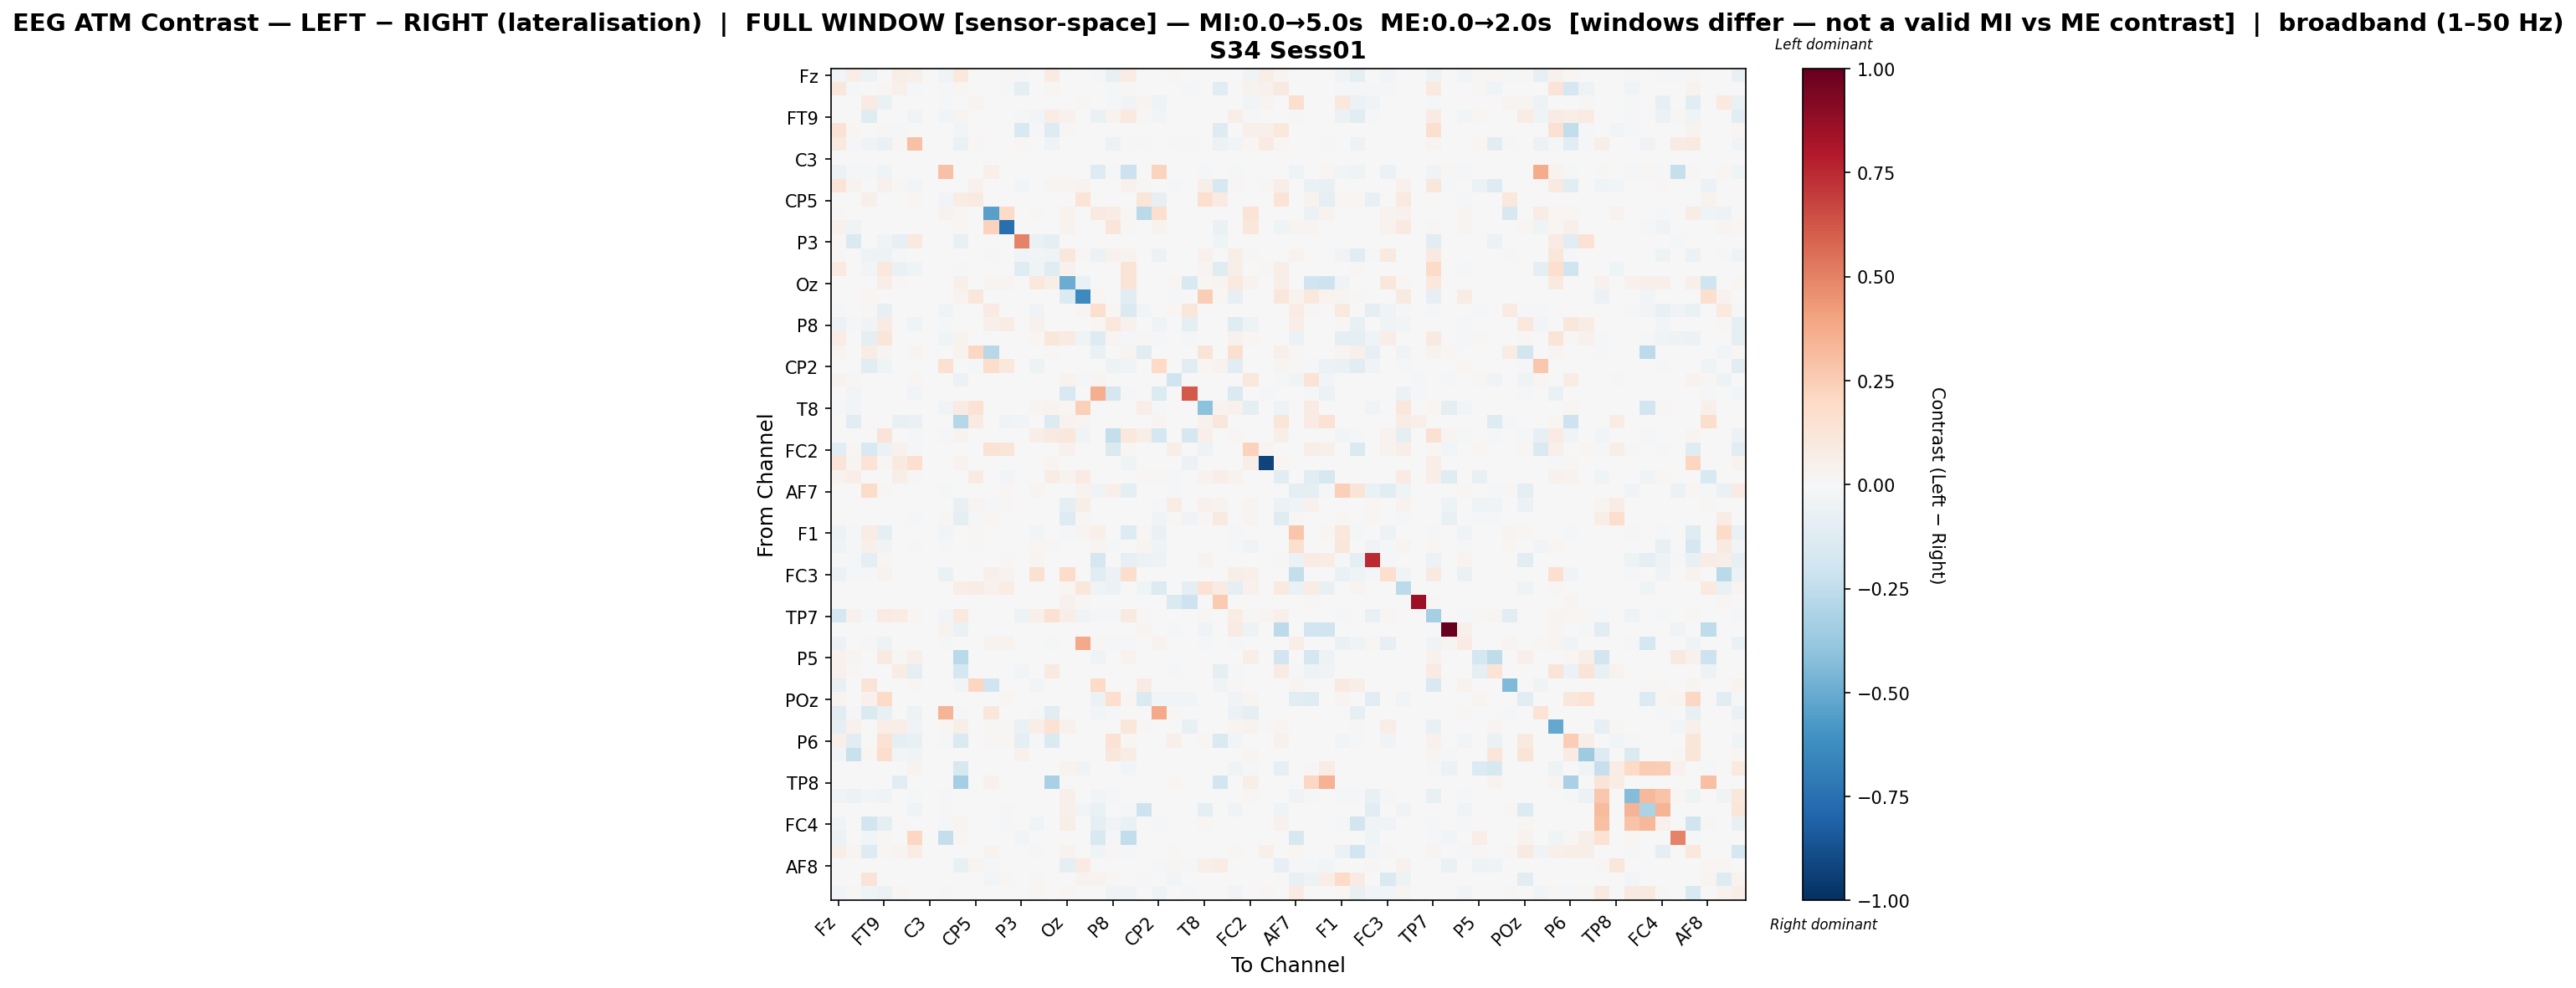

Source data for this figure (header and first rows):
, Fz, F3, F7, FT9, FC5, FC1, C3, T7, TP9, CP5, CP1, Pz, P3, P7, O1, Oz, O2, P4, P8, TP10, CP6, CP2, Cz
Fz, -0.02356, 0.06436, -0.04959, 0.005458, 0.06969, 0.05385, 0.0, -0.03134, 0.1077, 0.0, 0.003823, 0.01034, -0.0117, 0.007356, 0.08407, 0.0006082, 0.0, -0.009551, -0.07355, 0.07266, 0.00417, 0.0, 0.01062
F3, 0.1097, -0.01552, -0.006497, 0.0176, 0.04688, -0.02224, 0.0, -0.008891, 0.02176, 0.0, 0.0, -0.01094, -0.08836, 0.0, 0.02141, 0.001026, 0.0, 0.0, -0.0171, 0.01561, 0.0, 0.0, 0.003811
F7, 0.003931, -0.003556, 0.08309, -0.06286, 0.0, -0.002942, 0.0, -0.01114, 0.004996, 0.02568, 0.0, 0.0, 0.0, 0.00617, -0.005484, 0.0, 0.01131, 0.005926, -0.01296, -0.03677, 0.02374, -0.0465, 0.0
FT9, 0.00307, 0.005649, -0.1196, -0.001757, 0.007403, -0.03862, 0.0, -0.02604, 0.0308, 0.0, 0.0, 0.0, -0.01215, -0.0279, 0.07795, 0.03913, 0.0, -0.06815, 0.03558, 0.09901, 0.008807, -0.02727, 0.0
FC5, 0.1432, 0.02215, 0.0, 0.01222, -0.01668, -0.0008926, 0.0, 0.0, -0.02627, 0.0, 0.0, 0.0, -0.1495, -0.02091, -0.1276, 0.01032, 0.0, 0.0, 0.0, 0.0006452, 0.0, 0.0, 0.0
FC1, 0.09839, -0.02051, -0.03496, -0.0695, 0.01915, 0.291, 0.0, 0.0, -0.06566, 0.02122, 0.0, 0.0, 0.01627, 0.0, -0.04616, 0.0, 0.0, 0.0, -0.06237, -0.01096, 0.009221, 0.0, 0.009545
C3, 0.0, 0.0, 0.0, 0.0, 0.0, 0.0, 0.0, 0.0, 0.0, 0.0, 0.0, 0.0, 0.0, 0.0, 0.0, 0.0, 0.0, 0.0, 0.0, 0.0, 0.0, 0.0, 0.0
T7, -0.05614, -0.009534, -0.02101, -0.03984, 0.0, 0.0, 0.0, 0.2962, 0.0, -0.007415, 0.05002, 0.0, 0.0, -0.001694, 0.0, 0.0, 0.0, -0.1262, -0.007905, -0.2131, 0.0, 0.2224, 0.0
TP9, 0.1317, 0.03581, 0.007119, 0.04493, 0.01348, -0.03041, 0.0, 0.0, -0.003194, 0.04468, 0.004179, 0.007221, -0.02468, 0.001075, 0.03002, 0.02698, 0.03322, 0.0, 0.004418, 0.04151, 0.008119, 0.002746, -0.01615
CP5, 0.0, 0.0, 0.05142, 0.0, 0.0, 0.01833, 0.0, -0.02363, 0.07326, 0.08608, 0.0, 0.0, 0.0, 0.0, 0.0, 0.0, 0.1337, 0.0, 0.0, 0.0, 0.1237, -0.07879, 0.0
CP1, 0.01238, 0.0, 0.0, 0.0, 0.0, 0.0, 0.0, 0.03579, 0.009726, 0.0, -0.5422, 0.1988, 0.0, 0.01297, 0.0, 0.03453, 0.0, 0.09148, 0.07091, 0.01179, -0.2725, 0.1658, 0.0
Pz, 0.04557, -0.03503, 0.0, 0.0, 0.0, 0.0, 0.0, 0.0, 0.02242, 0.0, 0.2339, -0.7569, 0.0, 0.003017, 0.0, 0.03423, 0.0, -5.558387672951487e-05, 0.1225, 0.008047, 0.0, 0.03815, 0.0
P3, 0.01044, -0.1441, 0.0, -0.03961, -0.08411, 0.0995, 0.0, 0.0, -0.0725, 0.0, 0.0, 0.0, 0.4954, -0.06658, -0.08827, 0.0, 0.0, 0.0, 0.0, 0.0, 0.0, 0.0, 0.0
P7, 0.01256, 0.0, -0.0522, -0.04998, -0.01121, 0.0, 0.0, 0.0, 0.001701, 0.0, 0.01118, 0.003193, -0.03788, -0.02832, -0.04382, 0.1099, 0.01223, -0.06159, 0.0455, 0.03833, 0.0, -0.05665, 0.0
O1, 0.09307, 8.647148238950304e-05, -0.02449, 0.105, -0.06827, -0.04288, 0.0, 0.0, -0.01959, 0.0, 0.0, 0.0, -0.1179, -0.04445, -0.1207, 0.04297, 0.004082, 0.0, 0.0, 0.1325, 0.004731, 0.0, 0.0
Oz, 0.001515, 0.001515, 0.0, 0.06542, 0.01342, 0.0, 0.0, 0.0, 0.04891, 0.0, 0.02849, 0.02669, 0.0, 0.1032, 0.06209, -0.4945, -0.0654, 0.0, -0.0002699, 0.1268, 0.0, 0.0, 0.02204
O2, 0.0, 0.0, 0.01591, 0.0, 0.0, 0.0, 0.0, 0.0, 0.03803, 0.1134, 0.0, 0.0, 0.0, 0.005526, 0.006954, -0.137, -0.6397, 0.01941, 0.0, -0.1077, -0.001853, -0.002673, -0.01871
P4, -0.01491, 0.0, 0.01078, -0.08419, 0.0, 0.0004167, 0.0, -0.04682, 0.0, 0.0, 0.08385, 0.0008431, 0.0, -0.03831, 0.0, 0.0, 0.02553, 0.161, 0.01989, -0.144, -0.02675, 0.0, 0.01875
P8, -0.05832, -0.0125, -0.03871, 0.07908, 0.0, -0.04134, 0.0, -0.009765, 0.006062, 0.0, 0.0525, 0.07086, 0.0, 0.04116, 0.0, -0.0003828, 0.0, 0.01765, 0.1067, 0.04249, 0.0, -0.043, 0.0
TP10, 0.07773, 0.005306, -0.09627, 0.1245, 0.0002441, -0.007762, 0.0, -0.04416, 0.03434, 0.0, 0.005126, 0.004757, 0.0, 0.02329, 0.1167, 0.08135, -0.0453, -0.1327, 0.02712, -0.01037, 0.01033, -0.02274, 0.0
CP6, 0.02781, 0.0, 0.07652, 0.02976, 0.0, 0.03039, 0.0, 0.0, 0.03893, 0.205, -0.2794, 0.0, 0.0, 0.0, 0.009533, 0.0, 0.002118, -0.06832, 0.0, 0.02976, -0.1095, 0.0, 0.0
CP2, 0.0, 0.0, -0.1153, -0.04244, 0.0, 0.0, 0.0, 0.1511, 0.007174, -0.01005, 0.1797, 0.1047, 0.0, -0.05009, 0.0, 0.0, -0.002307, 0.0, -0.04739, -0.03627, 0.0, 0.1999, -0.004102
Cz, 0.03433, 0.009079, 0.0, 0.0, 0.0, 0.02017, 0.0, 0.0, -0.06138, 0.0, 0.0, 0.0, 0.0, 0.0, 0.0, 0.03351, -0.01865, 0.02853, 0.0, 0.0, 0.0, -0.005555, -0.2024
C4, 0.0, -0.02525, 0.0, 0.0, 0.0, -0.0241, 0.0, 0.0, 0.0, 0.0, 0.0, 0.0, 0.0, 0.0, 0.0, -0.1554, -0.004017, 0.3622, -0.1699, -0.01492, 0.0, -0.1377, 0.0
T8, -0.01558, -0.02678, 0.0, 0.0, 0.0, 0.0, 0.0, -0.03238, 0.08515, 0.1442, 0.0, 0.0, 0.0, 0.02985, 0.03333, 0.01658, 0.2383, 0.0, 0.0, 0.0, 0.07023, -0.01867, 0.0
FT10, 0.0, -0.1085, 0.0, 0.0, -0.07285, -0.06277, 0.0, 0.0, -0.2858, 0.08341, 0.0, -0.03931, -0.02859, 0.0, -0.1338, 0.03747, 0.02512, 0.0, 0.0, 0.0, 0.0, 0.03038, 0.0
FC6, 0.002939, -0.003912, -0.003158, 0.1272, 0.004172, -0.0209, 0.0, -0.01599, 0.03696, 0.0, 0.0, 0.0, 0.0, 0.07007, 0.09081, 0.1147, -0.04184, 0.0, -0.2373, 0.1047, 0.06214, -0.1754, 0.0
FC2, -0.1049, 0.01878, -0.1541, -0.06145, 0.04405, -0.02274, 0.0, 0.0, -0.005335, 0.0, 0.1453, 0.118, 0.0, 0.004238, 0.00217, 0.04211, 0.0, 0.0, -0.1476, 0.02142, 0.0, -0.001185, 0.06922
F4, 0.1282, 0.02946, 0.1395, 0.02013, 0.09271, 0.1697, 0.0, 0.0, 0.03289, 0.0, 0.0, 0.0, 0.0, 0.0, 0.02467, 0.001985, 0.0, 0.0, 0.0, -0.04261, 0.0, 0.0, 0.0
F8, 0.03717, 0.06383, 0.0, 0.0, 0.06237, 0.01384, 0.0, 0.0, -0.007192, 0.07854, 0.0, -0.02478, 0.0, 0.001902, 0.07074, 0.03626, 0.08296, 0.0, 0.0, 0.0, 0.009749, 0.008261, -0.01024
AF7, 0.0, 0.0, 0.1873, 0.01186, 0.0, 0.0, 0.0, -0.01077, 0.0, 0.003773, 0.001934, 0.01784, 0.0, 0.02694, 0.0, 0.0, 0.03332, -0.03504, 0.04899, -0.09014, 0.006517, 0.005145, -0.01837
AF3, 0.0, 0.0, 0.0, 0.0, 0.0, 0.0, 0.0, -0.0005181, -0.07404, 0.0261, -0.0197, 0.01257, 0.0, 0.0, 0.0, -0.09533, 0.05755, 0.005097, 0.0, 0.0, 0.0, -0.009973, 0.07565
AFz, 0.0, 0.0, 0.0, 0.0, 0.0, -0.008953, 0.0, 0.01273, -0.0953, -0.0215, 0.01911, 0.001598, 0.0, 0.00414, 0.0, -0.1313, 0.02177, 0.00598, 0.0, 0.0, 0.0, -0.03643, 0.01335
F1, -0.04972, -0.01044, 0.07057, -0.08678, 0.0, -0.00559, 0.0, -0.02879, 0.0, 0.01513, 0.0, 0.0, 0.0, -0.0251, 0.0, -0.01927, 0.02879, 0.05312, 0.002734, -0.1302, 0.01404, -0.06251, 0.0
F5, -0.0418, -0.008513, 0.047, -0.03782, 0.0, -0.01759, 0.0, -0.01887, 0.0006767, 0.01547, 0.0, 0.0, 0.0, 0.02287, 0.01077, -0.001755, 0.007782, 0.02592, -0.02056, -0.006258, 0.02441, -0.04578, 0.0
FT7, 0.0, -0.01647, -0.08785, 0.02097, 0.0, 0.0, 0.0, -0.004867, 0.0, -0.007173, 0.0, 0.01086, 0.0, 0.02786, 0.0, 0.0, 0.0, -0.1706, 0.0, -0.08431, -0.05534, -0.04817, 0.0
FC3, -0.05764, -0.01312, -0.01035, 0.03277, 0.0, -0.00388, 0.0, -0.06304, 0.0, 0.0, 0.04787, 0.03624, 0.0, 0.1503, 0.0, 0.1815, 0.0, -0.1166, -0.05469, 0.1729, 0.0, 0.0, 0.0
C1, 0.0, 0.0, 0.0, 0.0, 0.0, 0.0, 0.0, 0.0, 0.06823, 0.07528, 0.04459, 0.07595, 0.0, 0.0, 0.0, 0.01897, 0.1126, -0.04149, -0.062, 0.0, -0.04118, -0.1331, 0.0
C5, 0.0, 0.0, 0.0, 0.0, 0.0, 0.0, 0.0, 0.0, 0.0, 0.0, 0.0, 0.0, 0.0, 0.0, 0.0, 0.04575, 0.01081, 0.0, 0.0, 0.0, 0.0, 0.0, -0.1447
TP7, -0.1783, 0.04328, -0.0169, 0.07994, 0.07438, 0.01899, 0.0, -0.02988, 0.0978, 0.0, 0.0, 0.003156, -0.04859, 0.04932, 0.1542, 0.06535, -0.03229, -0.01811, -0.01251, 0.0888, 0.01021, 0.0, 0.0
CP3, 0.0, 0.0, 0.0, 0.0, 0.0, 0.0, 0.0, 0.03642, -0.06368, 0.0, 0.0, 0.0, 0.0, 0.0, 0.0, 0.0, 0.0, 0.0, 0.0, 0.0, 0.03, 0.0, -0.01841
P1, -0.05941, -0.007645, -0.01332, -0.05177, 0.0, 0.0, 0.0, -0.01196, 0.0, -0.005679, 0.03436, 0.03394, 0.0, 0.0, -0.009392, 0.0, 0.3798, 0.02137, -0.01325, -0.01573, 0.0, 0.03436, 0.0
P5, 0.04184, 0.02734, 0.0, 0.09197, 0.01491, 0.05143, 0.0, 0.0, -0.2726, 0.0, 0.0, 0.0, 0.0, 0.0, 0.0, 0.0, 0.0, -0.04197, 0.002071, 0.03894, 0.0, 0.0, 0.005022
PO7, 0.04297, 0.009769, 0.0, 0.0, 0.07169, -0.1008, 0.0, 0.0, -0.1785, 0.0, 0.0, -0.0007121, -0.02965, 0.0, 0.08983, 0.00491, 0.0, 0.0, 0.0, 0.0, 0.0, 0.0, -0.02041
PO3, -0.07265, 0.0, 0.1283, 0.0, 0.0, 0.02085, 0.0, 0.0, -0.02464, 0.2125, -0.1965, 0.0, 0.0, -0.0309, 0.0, 0.0, 0.0, 0.2014, 0.0, 0.0, 0.08543, 0.0, 0.0
POz, 0.03028, 0.0, 0.04582, 0.1907, 0.0, 0.0, 0.0, 0.0, 0.0, 0.0, 0.0, 0.01979, 0.0, 0.0, 0.0, 0.0, 0.0, -0.06246, 0.1651, 0.01624, -0.1446, -0.02751, -0.02898
PO4, -0.1127, -0.0115, -0.1426, -0.07756, 0.0, -0.0537, 0.0, 0.3386, -0.01119, 0.0, 0.1094, 0.004652, 0.0, -0.008471, -0.1132, 0.0, 0.0, -0.0236, -0.01596, 0.0, 0.0, 0.3764, 0.01274
PO8, -0.09005, 0.03961, 0.005835, 0.06622, 0.07027, -0.03141, 0.0, 0.0165, 0.05543, 0.0, 0.01159, 0.01041, -0.06313, 0.06347, 0.142, 0.04316, 0.0, 0.0, 0.0, 0.1155, 0.009599, 0.0, 0.0
P6, 0.04989, -0.1072, 0.0, 0.1462, -0.09277, -0.07669, 0.0, -0.0196, -0.1407, 0.0, 0.008969, 0.02071, -0.08889, -0.01699, -0.1457, 0.005544, 0.0, 0.0, 0.1426, 0.01761, 0.0, 0.0, 0.04927
CPz, -0.03071, -0.2263, 0.01799, 0.1727, -0.02726, -0.03841, 0.0, 0.0, 0.0, 0.0, 0.0, 0.0, 0.04019, 0.0, 0.006249, 0.0, 0.0, 0.0, 0.1146, 0.07045, 0.0, 0.0, 0.0
CP4, 0.0, 0.0, 0.0, 0.0, 0.0, 0.03797, 0.0, 0.007434, -0.1568, 0.0, 0.0, 0.0, 0.0, 0.0, 0.0, 0.0376, -0.03726, -0.003828, 0.0, -0.03012, -0.007657, 0.0, 0.0
TP8, 0.0, 0.0, 0.0, 0.0, -0.1021, 0.0, 0.0, 0.0, -0.3401, 0.0, 0.04642, 0.005706, 0.0, 0.0, -0.3218, 0.0, 0.0, 0.0, 0.0, 0.0, 0.0, 0.0, 0.01676
C6, -0.03299, -0.05834, -0.02765, -0.03881, -0.005821, -0.01579, 0.0, -0.02238, 0.0, 0.0, 0.0, 0.0, 0.0, 0.0, 0.0, 0.05173, 0.0002709, -0.02813, -0.008974, 0.0, 0.0, 0.0, 0.0
C2, 0.0, 0.0, 0.0, 0.0, 0.0, -0.04442, 0.0, 0.009678, 0.0, -0.004272, 0.0, -0.009859, 0.0, 0.0, 0.0, 0.05459, -0.02533, -0.06523, 0.0, -0.02333, -0.2106, 0.0, 0.0003561
FC4, -0.03441, 0.0, -0.1826, -0.09602, 0.0, 0.0, 0.0, -0.01336, 0.02911, 0.0, -0.006913, -0.009646, 0.0, -0.04241, 0.001684, 0.056, 0.0002406, -0.09554, -0.0365, -0.06809, 0.002647, -0.01311, 0.0004185
FT8, -0.06061, -0.006878, -0.02794, 0.01148, 0.0, 0.2106, 0.0, -0.2379, 0.01713, 0.0, 0.0, 0.0, -0.0245, 0.0, 0.0, 0.0, 0.0, -0.1503, -0.02149, -0.249, 0.0, 0.0, 0.0
F6, 0.06173, 0.02742, -0.1253, 0.01553, 0.02532, 0.07281, 0.0, -0.006186, 0.0, 0.0, 0.03698, 0.0, 0.0, -0.009604, -0.0003593, 0.03593, 0.0, -0.04241, 0.01328, -0.01961, 0.0, -0.001248, 0.01249
AF8, 0.0, 0.0, 0.0, 0.0, 0.0, 0.0, 0.0, 0.0, -0.07264, 0.0297, -0.01609, 0.0, 0.0, 0.001022, 0.0, -0.1001, 0.08182, 0.0, 0.0, 0.0, 0.0, -0.02288, 0.02623
AF4, 0.0, 0.0, 0.1275, 0.0, 0.0, 0.0, 0.0, 0.002713, 0.0, -0.002302, -0.02585, 0.01978, 0.0, 0.01019, 0.0, 0.0, 0.03795, 0.03676, 0.009872, 0.0, -0.009076, -0.002896, -0.02509
F2, -0.02589, 0.01126, -0.03916, -0.05794, 0.01762, -0.004122, 0.0, -0.02143, -0.00157, 0.003467, 0.0, 0.007214, 0.0, 0.01739, 0.0, 0.01912, 0.0, 0.0004614, -0.03735, -0.03637, 0.005348, -0.04229, 0.0
